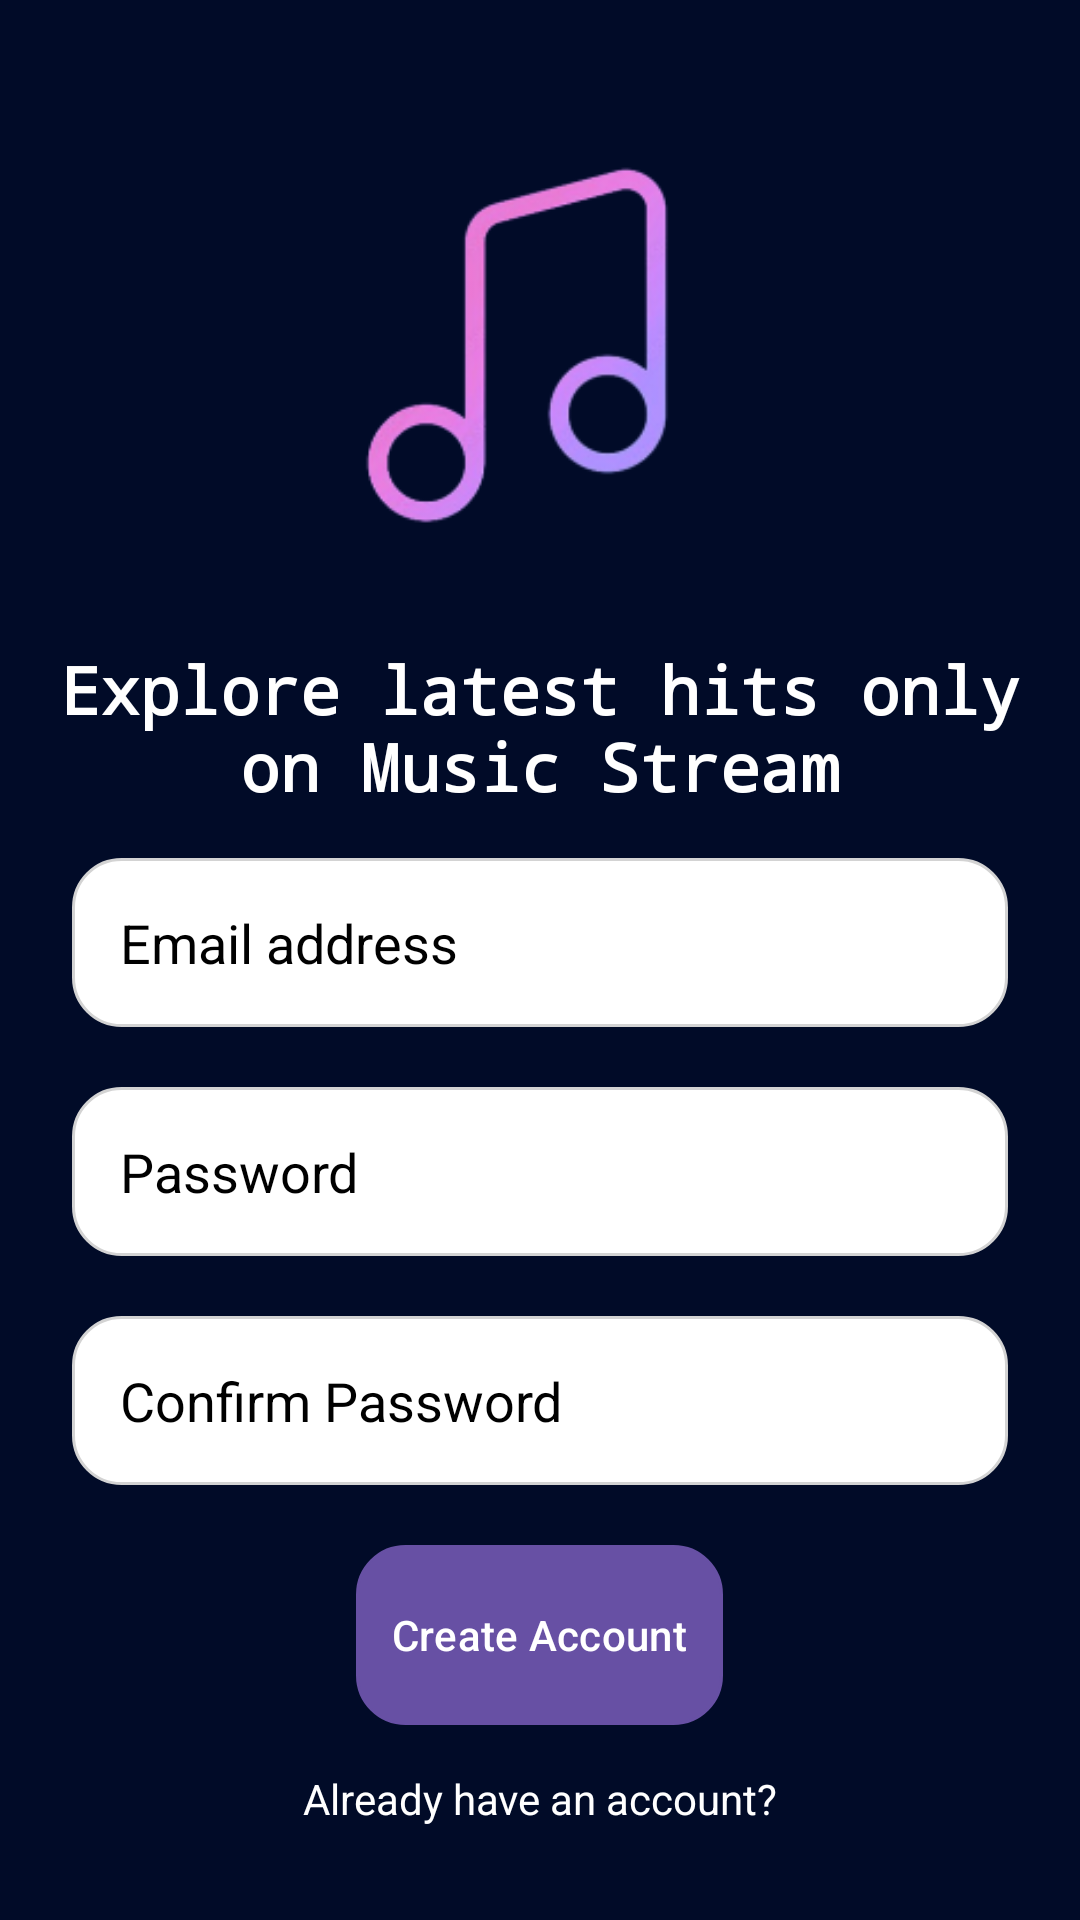

Android layout source for this screen:
<!-- AndroidManifest.xml: application theme Theme.MusicStream -->
<!-- res/layout/activity_sign_up.xml -->
<?xml version="1.0" encoding="utf-8"?>
<LinearLayout xmlns:android="http://schemas.android.com/apk/res/android"
    xmlns:app="http://schemas.android.com/apk/res-auto"
    xmlns:tools="http://schemas.android.com/tools"
    android:layout_width="match_parent"
    android:background="@color/blueDark"
    android:orientation="vertical"
    android:gravity="center"
    android:padding="8dp"
    android:layout_height="match_parent"
    tools:context=".SignUpActivity">

    <LinearLayout
        android:layout_width="match_parent"
        android:layout_height="wrap_content"
        android:orientation="vertical">
    <ImageView
        android:id="@+id/imageView"
        android:layout_width="match_parent"
        android:layout_height="200dp"
        android:padding="8dp"
        android:src="@drawable/newlogo"/>

    <TextView
        android:layout_width="wrap_content"
        android:layout_height="wrap_content"
        android:text="Explore latest hits only on Music Stream"
        android:gravity="center"
        android:fontFamily="monospace"
        android:textStyle="bold"
        android:textColor="@color/white"
        android:textSize="22sp" />
    </LinearLayout>
  <LinearLayout
      android:layout_width="match_parent"
      android:layout_height="wrap_content"
      android:padding="16dp"
      android:gravity="center"
      android:orientation="vertical">
      <EditText
          android:layout_width="match_parent"
          android:layout_height="wrap_content"
          android:hint="Email address"
          android:id="@+id/textEmailaddress"
          android:textColorHint="@color/black"
          android:inputType="textEmailAddress"
          android:padding="16dp"
          android:background="@drawable/roundedcorner"/>
      <View
          android:layout_width="match_parent"
          android:layout_height="20dp"/>
      <EditText
          android:layout_width="match_parent"
          android:layout_height="wrap_content"
          android:hint="Password"
          android:id="@+id/textEmailPassword"
          android:textColorHint="@color/black"
          android:inputType="textPassword"
          android:padding="16dp"
          android:background="@drawable/roundedcorner"/>
      <View
          android:layout_width="match_parent"
          android:layout_height="20dp"/>
      <EditText
          android:layout_width="match_parent"
          android:layout_height="wrap_content"
          android:hint="Confirm Password"
          android:id="@+id/textEmailConfirmPassword"
          android:textColorHint="@color/black"
          android:inputType="textPassword"
          android:padding="16dp"
          android:background="@drawable/roundedcorner"/>
      <View
          android:layout_width="match_parent"
          android:layout_height="20dp"/>
      <Button
          android:layout_width="wrap_content"
          android:layout_height="60dp"
          android:text="Create Account"
          android:textColor="@color/white"
          android:padding="12dp"
         android:background="@drawable/roundedcorner"
          android:id="@+id/createAccount"/>
      <ProgressBar
          android:layout_width="32dp"
          android:layout_height="60dp"
          android:id="@+id/progressBar"
          android:visibility="gone"
          android:indeterminateTint="@color/white"/>
      <View
          android:layout_width="match_parent"
          android:layout_height="15dp"/>
      <TextView
          android:layout_width="match_parent"
          android:layout_height="wrap_content"
          android:text="Already have an account?"
          android:textColor="@color/white"
          android:gravity="center"
          android:id="@+id/AlreadyHaveAcc"/>

  </LinearLayout>




</LinearLayout>
<!-- resources referenced by this layout -->
<resources>
  <color name="black">#FF000000</color>
  <color name="blueDark">#010B28</color>
  <color name="white">#FFFFFFFF</color>
  <!-- drawable newlogo: png bitmap (drawable, 14929 bytes) -->
  <!-- drawable roundedcorner (drawable) -->
  <?xml version="1.0" encoding="utf-8"?>
  <shape xmlns:android="http://schemas.android.com/apk/res/android">
  <solid android:color="@color/white"/>
      <stroke android:width="1dp" android:color="#D3D3D3"/>
      <corners android:radius="16dp"/>
  </shape>
  <style name="Theme.MusicStream" parent="Base.Theme.MusicStream" />
  <style name="Base.Theme.MusicStream" parent="Theme.Material3.DayNight.NoActionBar">
          
          
      </style>
</resources>
